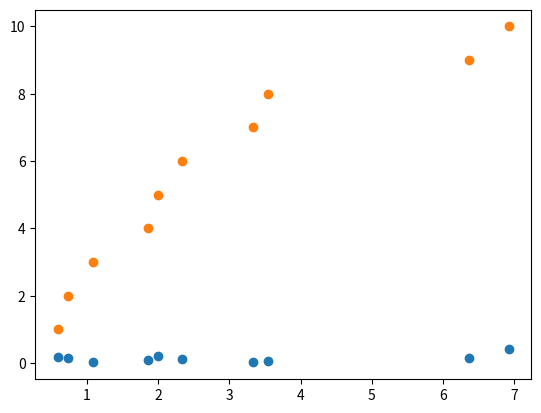

This chart was generated by the following Python code:
import copy

from numpy import log
from random import random
from matplotlib import pyplot as plt

n = 10
lambd_A = 2
lambd_D = 10

arrival_times = [0.0] * n
done_times = [0.0] * n

for i in range(n):
    arrival_times[i] = - (log(random()) / lambd_A)
    done_times[i] = - (log(random()) / lambd_D)

max_time = max(sum(arrival_times), sum(done_times)) + arrival_times[0]

time = 0.0

time_t = [0]
task_t = [0]

last_arrival_time = 0
last_done_time = arrival_times[0]

tasks = 0

arrival_times_sum = [sum(arrival_times[0: i + 1]) for i in range(len(arrival_times))]
done_timestamps = []
D = [0.0] * n
for i in range(n):
    if i == 0:
        D[i] = arrival_times[0] + done_times[0]
    else:
        D[i] = max(D[i - 1], arrival_times_sum[i]) + done_times[i]

print(arrival_times)
print(done_times)

while time <= max_time or tasks > 0:
    tasks_to_add = 0
    if len(arrival_times) > 0 and time - last_arrival_time >= arrival_times[0]:
        tasks_to_add += 1
        tasks += 1
        last_arrival_time = time
        arrival_times.pop(0)

    if len(done_times) > 0 and time - last_done_time >= done_times[0] and task_t[-1] > 0:
        tasks_to_add -= 1
        tasks -= 1
        last_done_time = time
        done_times.pop(0)
        done_timestamps.append(time)

    time_t.append(time)
    task_t.append(task_t[-1] + tasks_to_add)

    time += 0.01


print(f"A) {arrival_times_sum}")
print(f"D) {D}")
print([D[i] - arrival_times_sum[i] for i in range(n)])

# A
# plt.plot(time_t, task_t)
plt.scatter(done_timestamps, [(D[i] - arrival_times_sum[i]) for i in range(n)])
# plt.show()

plt.scatter(done_timestamps, range(1, n + 1))
plt.show()



# print(zip(arrival_times_sum, done_timestamps))
# print([x for x in zip(arrival_times_sum, done_timestamps)])
# B
# plt.show()





